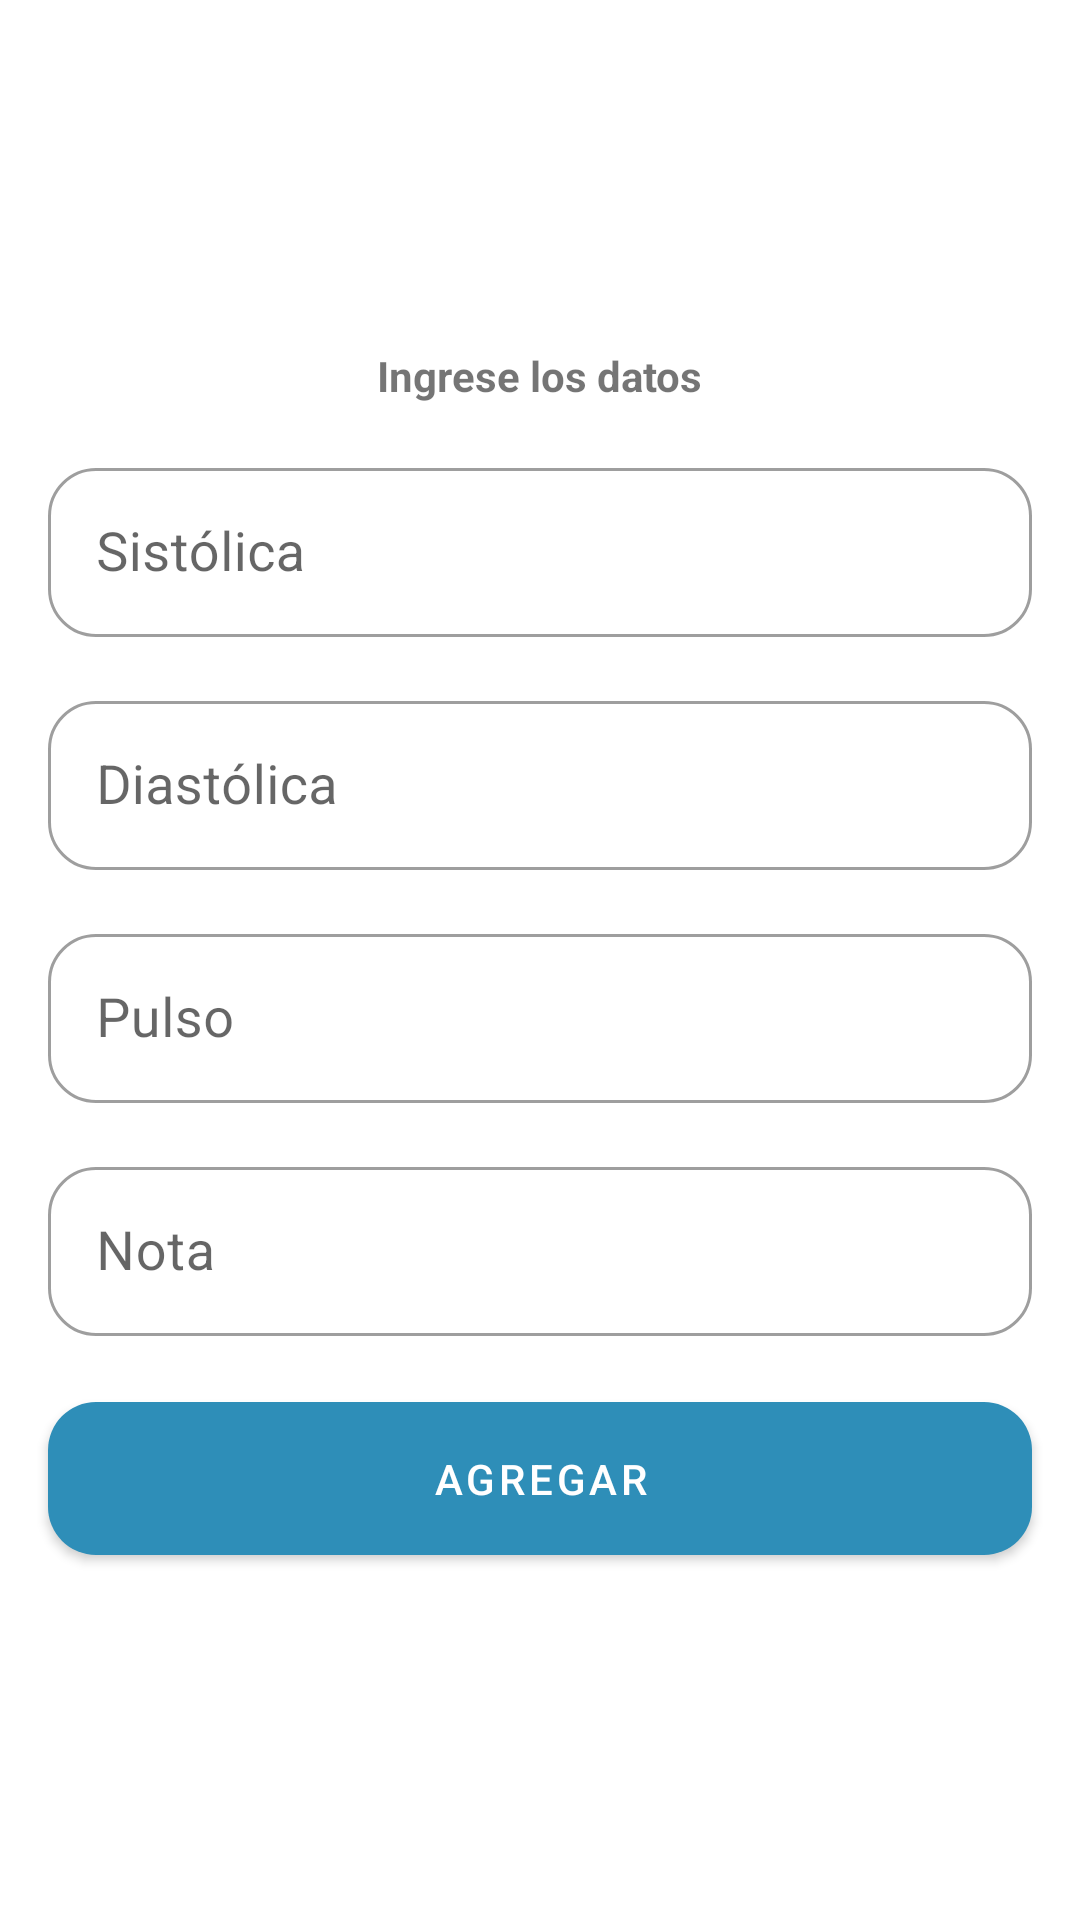

Android layout source for this screen:
<!-- AndroidManifest.xml: application theme Theme.ArrhythmiApp -->
<!-- res/layout/dialog_add_heart_data.xml -->
<?xml version="1.0" encoding="utf-8"?>
<androidx.constraintlayout.widget.ConstraintLayout xmlns:android="http://schemas.android.com/apk/res/android"
    android:layout_width="match_parent"
    android:layout_height="wrap_content"
    xmlns:app="http://schemas.android.com/apk/res-auto"
    xmlns:tools="http://schemas.android.com/tools"
    tools:background="@color/black">

    <com.google.android.material.card.MaterialCardView
        android:id="@+id/ccTrip"
        android:layout_width="0dp"
        android:layout_height="wrap_content"
        app:cardCornerRadius="24dp"
        app:cardElevation="0dp"
        android:background="?attr/colorOnPrimary"
        app:layout_constraintStart_toStartOf="parent"
        app:layout_constraintEnd_toEndOf="parent"
        app:layout_constraintBottom_toBottomOf="parent"
        app:layout_constraintTop_toTopOf="parent">

        <androidx.constraintlayout.widget.ConstraintLayout
            android:layout_width="match_parent"
            android:layout_height="wrap_content">

            <TextView
                android:id="@+id/tvHeader"
                android:layout_width="wrap_content"
                android:layout_height="wrap_content"
                android:layout_marginTop="16dp"
                android:text="@string/dialog__add_note_header"
                android:textStyle="bold"
                app:layout_constraintTop_toTopOf="parent"
                app:layout_constraintStart_toStartOf="parent"
                app:layout_constraintEnd_toEndOf="parent"/>

            <com.google.android.material.textfield.TextInputLayout
                android:id="@+id/tilSystolic"
                android:layout_width="match_parent"
                android:layout_height="wrap_content"
                android:layout_marginHorizontal="16dp"
                android:layout_marginTop="16dp"
                android:hint="@string/dialog__systolic_hint"
                style="@style/Widget.MaterialComponents.TextInputLayout.OutlinedBox"
                app:boxCornerRadiusTopStart="16dp"
                app:boxCornerRadiusBottomStart="16dp"
                app:boxCornerRadiusBottomEnd="16dp"
                app:boxCornerRadiusTopEnd="16dp"
                app:layout_constraintTop_toBottomOf="@id/tvHeader"
                app:layout_constraintStart_toStartOf="parent"
                app:layout_constraintEnd_toEndOf="parent">

                <com.google.android.material.textfield.TextInputEditText
                    android:id="@+id/etSystolic"
                    android:layout_width="match_parent"
                    android:layout_height="wrap_content"
                    android:padding="16dp"
                    android:textSize="18sp"
                    android:inputType="text"/>
            </com.google.android.material.textfield.TextInputLayout>

            <com.google.android.material.textfield.TextInputLayout
                android:id="@+id/tilDiastolic"
                android:layout_width="match_parent"
                android:layout_height="wrap_content"
                android:layout_marginHorizontal="16dp"
                android:layout_marginTop="16dp"
                android:hint="@string/dialog__diastolic_hint"
                style="@style/Widget.MaterialComponents.TextInputLayout.OutlinedBox"
                app:boxCornerRadiusTopStart="16dp"
                app:boxCornerRadiusBottomStart="16dp"
                app:boxCornerRadiusBottomEnd="16dp"
                app:boxCornerRadiusTopEnd="16dp"
                app:layout_constraintTop_toBottomOf="@id/tilSystolic"
                app:layout_constraintStart_toStartOf="parent"
                app:layout_constraintEnd_toEndOf="parent">

                <com.google.android.material.textfield.TextInputEditText
                    android:id="@+id/etDiastolic"
                    android:layout_width="match_parent"
                    android:layout_height="wrap_content"
                    android:padding="16dp"
                    android:textSize="18sp"
                    android:inputType="text"/>
            </com.google.android.material.textfield.TextInputLayout>

            <com.google.android.material.textfield.TextInputLayout
                android:id="@+id/tilPulse"
                android:layout_width="match_parent"
                android:layout_height="wrap_content"
                android:layout_marginHorizontal="16dp"
                android:layout_marginTop="16dp"
                android:hint="@string/dialog__pulse_hint"
                style="@style/Widget.MaterialComponents.TextInputLayout.OutlinedBox"
                app:boxCornerRadiusTopStart="16dp"
                app:boxCornerRadiusBottomStart="16dp"
                app:boxCornerRadiusBottomEnd="16dp"
                app:boxCornerRadiusTopEnd="16dp"
                app:layout_constraintTop_toBottomOf="@id/tilDiastolic"
                app:layout_constraintStart_toStartOf="parent"
                app:layout_constraintEnd_toEndOf="parent">

                <com.google.android.material.textfield.TextInputEditText
                    android:id="@+id/etPulse"
                    android:layout_width="match_parent"
                    android:layout_height="wrap_content"
                    android:padding="16dp"
                    android:textSize="18sp"
                    android:inputType="text"/>
            </com.google.android.material.textfield.TextInputLayout>

            <com.google.android.material.textfield.TextInputLayout
                android:id="@+id/tilNote"
                android:layout_width="match_parent"
                android:layout_height="wrap_content"
                android:layout_marginHorizontal="16dp"
                android:layout_marginTop="16dp"
                android:hint="@string/dialog__note_hint"
                style="@style/Widget.MaterialComponents.TextInputLayout.OutlinedBox"
                app:boxCornerRadiusTopStart="16dp"
                app:boxCornerRadiusBottomStart="16dp"
                app:boxCornerRadiusBottomEnd="16dp"
                app:boxCornerRadiusTopEnd="16dp"
                app:layout_constraintTop_toBottomOf="@id/tilPulse"
                app:layout_constraintStart_toStartOf="parent"
                app:layout_constraintEnd_toEndOf="parent">

                <com.google.android.material.textfield.TextInputEditText
                    android:id="@+id/etNote"
                    android:layout_width="match_parent"
                    android:layout_height="wrap_content"
                    android:padding="16dp"
                    android:textSize="18sp"
                    android:inputType="text"/>
            </com.google.android.material.textfield.TextInputLayout>

            <com.google.android.material.button.MaterialButton
                android:id="@+id/bAddHeartData"
                android:layout_width="match_parent"
                android:layout_height="wrap_content"
                android:layout_gravity="center"
                android:layout_marginHorizontal="16dp"
                android:layout_marginVertical="16dp"
                android:gravity="center"
                android:paddingVertical="16dp"
                android:visibility="visible"
                android:text="@string/dialog__add_note_button"
                android:textColor="@android:color/white"
                app:cornerRadius="16dp"
                app:layout_constraintTop_toBottomOf="@id/tilNote"
                app:layout_constraintStart_toStartOf="parent"
                app:layout_constraintEnd_toEndOf="parent"
                app:layout_constraintBottom_toBottomOf="parent" />

        </androidx.constraintlayout.widget.ConstraintLayout>
    </com.google.android.material.card.MaterialCardView>

</androidx.constraintlayout.widget.ConstraintLayout>
<!-- resources referenced by this layout -->
<resources>
  <color name="black">#FF000000</color>
  <string name="dialog__add_note_button">Agregar</string>
  <string name="dialog__add_note_header">Ingrese los datos</string>
  <string name="dialog__diastolic_hint">Diastólica</string>
  <string name="dialog__note_hint">Nota</string>
  <string name="dialog__pulse_hint">Pulso</string>
  <string name="dialog__systolic_hint">Sistólica</string>
  <style name="Theme.ArrhythmiApp" parent="Theme.MaterialComponents.DayNight.DarkActionBar">
          
          <item name="colorPrimary">@color/purple_500</item>
          <item name="colorPrimaryVariant">@color/purple_700</item>
          <item name="colorOnPrimary">@color/white</item>
          
          <item name="colorSecondary">@color/teal_200</item>
          <item name="colorSecondaryVariant">@color/teal_700</item>
          <item name="colorOnSecondary">@color/black</item>
          
          <item name="android:statusBarColor">?attr/colorPrimaryVariant</item>
          
      </style>
  <color name="purple_500">#2E8EB8</color>
  <color name="purple_700">#2E8EB8</color>
  <color name="white">#FFFFFFFF</color>
  <color name="teal_200">#2E8EB8</color>
  <color name="teal_700">#2E8EB8</color>
</resources>
